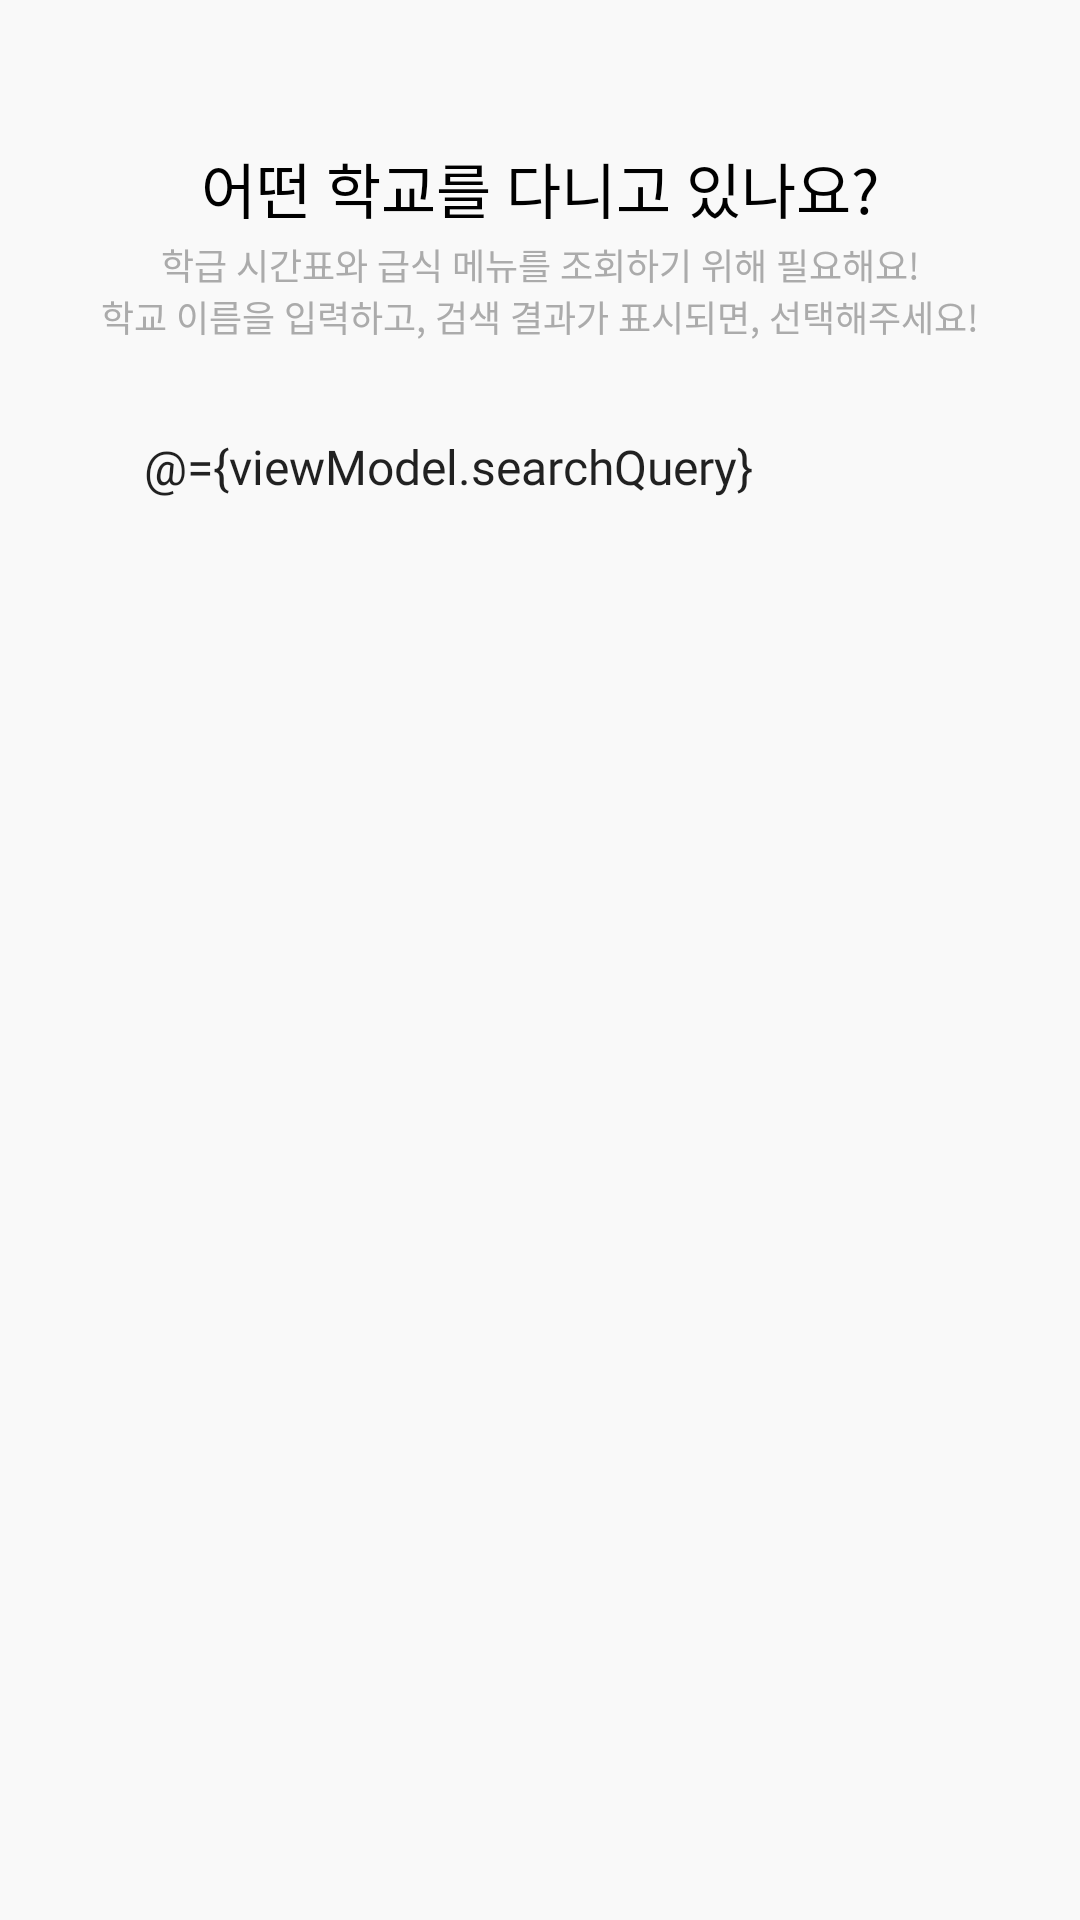

Here is an Android app screen rendered from its layout file. Give the layout XML and the strings, colors and styles it references.
<!-- AndroidManifest.xml: application theme Theme.SchoolInfoApp -->
<!-- res/layout/activity_search.xml -->
<layout xmlns:android="http://schemas.android.com/apk/res/android"
    xmlns:app="http://schemas.android.com/apk/res-auto"
    xmlns:tools="http://schemas.android.com/tools">

    <data>

        <variable
            name="viewModel"
            type="com.note11.schoolinfoapp.ui.screen.first.search.SearchViewModel" />
    </data>

    <androidx.constraintlayout.widget.ConstraintLayout
        android:layout_width="match_parent"
        android:layout_height="match_parent">

        <LinearLayout
            android:id="@+id/txt_search_help"
            android:layout_width="0dp"
            android:layout_height="wrap_content"
            android:layout_marginTop="48dp"
            android:layout_marginBottom="4dp"
            android:orientation="vertical"
            app:layout_constraintBottom_toTopOf="@id/edt_search_school"
            app:layout_constraintEnd_toEndOf="parent"
            app:layout_constraintStart_toStartOf="parent"
            app:layout_constraintTop_toTopOf="parent">

            <TextView
                android:layout_width="match_parent"
                android:layout_height="wrap_content"
                android:fontFamily="@font/hsans_b"
                android:gravity="center"
                android:text="@string/search_title"
                android:textSize="20sp" />

            <TextView
                android:layout_width="match_parent"
                android:layout_height="wrap_content"
                android:layout_marginTop="2dp"
                android:gravity="center"
                android:text="@string/search_help"
                android:textColor="?attr/colorSecondary"
                android:textSize="12sp" />

        </LinearLayout>

        <EditText
            android:id="@+id/edt_search_school"
            style="@style/DefaultEditTextStyle"
            android:layout_width="0dp"
            android:layout_height="wrap_content"
            android:layout_marginHorizontal="28dp"
            android:layout_marginVertical="12dp"
            android:background="@drawable/round_16_edit"
            android:elevation="2dp"
            android:hint="@string/search_hint"
            android:imeOptions="actionDone"
            android:inputType="text"
            android:paddingHorizontal="20dp"
            android:paddingVertical="14dp"
            android:text="@={viewModel.searchQuery}"
            app:layout_constraintBottom_toTopOf="@id/rcv_search_list"
            app:layout_constraintEnd_toEndOf="parent"
            app:layout_constraintStart_toStartOf="parent"
            app:layout_constraintTop_toBottomOf="@id/txt_search_help" />

        <androidx.recyclerview.widget.RecyclerView
            android:id="@+id/rcv_search_list"
            bindSearchItems="@{viewModel.searchList}"
            android:layout_width="0dp"
            android:layout_height="0dp"
            app:layout_constraintBottom_toBottomOf="parent"
            app:layout_constraintEnd_toEndOf="parent"
            app:layout_constraintStart_toStartOf="parent"
            app:layout_constraintTop_toBottomOf="@+id/edt_search_school"
            tools:listitem="@layout/item_search" />

    </androidx.constraintlayout.widget.ConstraintLayout>
</layout>
<!-- res/layout/item_search.xml (included above) -->
<?xml version="1.0" encoding="utf-8"?>
<layout xmlns:android="http://schemas.android.com/apk/res/android"
    xmlns:app="http://schemas.android.com/apk/res-auto">

    <data>

        <variable
            name="item"
            type="com.note11.schoolinfoapp.data.SchoolModel" />
    </data>

    <androidx.constraintlayout.widget.ConstraintLayout
        android:layout_width="match_parent"
        android:layout_height="wrap_content"
        android:layout_marginHorizontal="28dp"
        android:layout_marginVertical="6dp"
        android:background="@drawable/round_16"
        android:backgroundTint="?attr/colorSecondaryVariant"
        android:elevation="2dp"
        android:paddingHorizontal="20dp"
        android:paddingVertical="16dp">

        <TextView
            android:id="@+id/txt_search_schoolname"
            android:layout_width="0dp"
            android:layout_height="wrap_content"
            android:fontFamily="@font/hsans_b"
            android:text="@{item.schoolName, default=`schoolName`}"
            android:textSize="15sp"
            app:layout_constraintEnd_toEndOf="parent"
            app:layout_constraintStart_toStartOf="parent"
            app:layout_constraintTop_toTopOf="parent" />

        <TextView
            android:id="@+id/txt_search_officename"
            android:layout_width="0dp"
            android:layout_height="wrap_content"
            android:fontFamily="@font/hsans_r"
            android:text="@{item.eduOfficeName, default=`eduOfficeName`}"
            android:textColor="?attr/colorSecondary"
            android:textSize="12sp"
            app:layout_constraintEnd_toEndOf="parent"
            app:layout_constraintStart_toStartOf="parent"
            app:layout_constraintTop_toBottomOf="@id/txt_search_schoolname" />

    </androidx.constraintlayout.widget.ConstraintLayout>
</layout>
<!-- resources referenced by this layout -->
<resources>
  <string name="search_help">학급 시간표와 급식 메뉴를 조회하기 위해 필요해요!\n학교 이름을 입력하고, 검색 결과가 표시되면, 선택해주세요!</string>
  <string name="search_hint">학교명을 입력하세요</string>
  <string name="search_title">어떤 학교를 다니고 있나요?</string>
  <style name="DefaultEditTextStyle" parent="Widget.AppCompat.EditText">
          <item name="backgroundTint">?attr/colorSecondaryVariant</item>
          <item name="fontFamily">@font/hsans_r</item>
          <item name="android:textColorHint">?attr/hintTextColor</item>
          <item name="android:textSize">16sp</item>
      </style>
  <style name="Theme.SchoolInfoApp" parent="Theme.MaterialComponents.DayNight.NoActionBar">
          <item name="colorPrimary">@color/blue_400</item>
          <item name="colorPrimaryVariant">@color/blue_500</item>
          <item name="colorOnPrimary">@color/white</item>
          <item name="colorSecondary">@color/gray_500</item>
          <item name="colorSecondaryVariant">@color/white</item>
          <item name="colorOnSecondary">@color/black</item>
          <item name="colorAccent">@color/gray_200</item>
          <item name="android:statusBarColor" tools:targetApi="l">?attr/colorPrimary</item>
  
          <item name="android:textColor">@color/black</item>
  
          <item name="android:ambientShadowAlpha">0.04</item>
          <item name="android:spotShadowAlpha">0.04</item>
  
          <item name="android:backgroundTint">@color/gray_100</item>
          <item name="hintTextColor">@color/gray_300</item>
  
          <item name="android:editTextStyle">@style/HEditTextStyle</item>
  
      </style>
  <color name="blue_400">#92C9E0</color>
  <color name="blue_500">#7CBCDA</color>
  <color name="white">#FFFFFF</color>
  <color name="gray_500">#ABABAB</color>
  <color name="black">#000000</color>
  <color name="gray_200">#F0F0F0</color>
  <color name="gray_100">#F9F9F9</color>
  <color name="gray_300">#D0D0D0</color>
  <style name="HEditTextStyle" parent="@android:style/Widget.DeviceDefault.EditText">
          <item name="android:fontFamily">@font/hsans_r</item>
          <item name="android:textSize">16sp</item>
      </style>
</resources>
